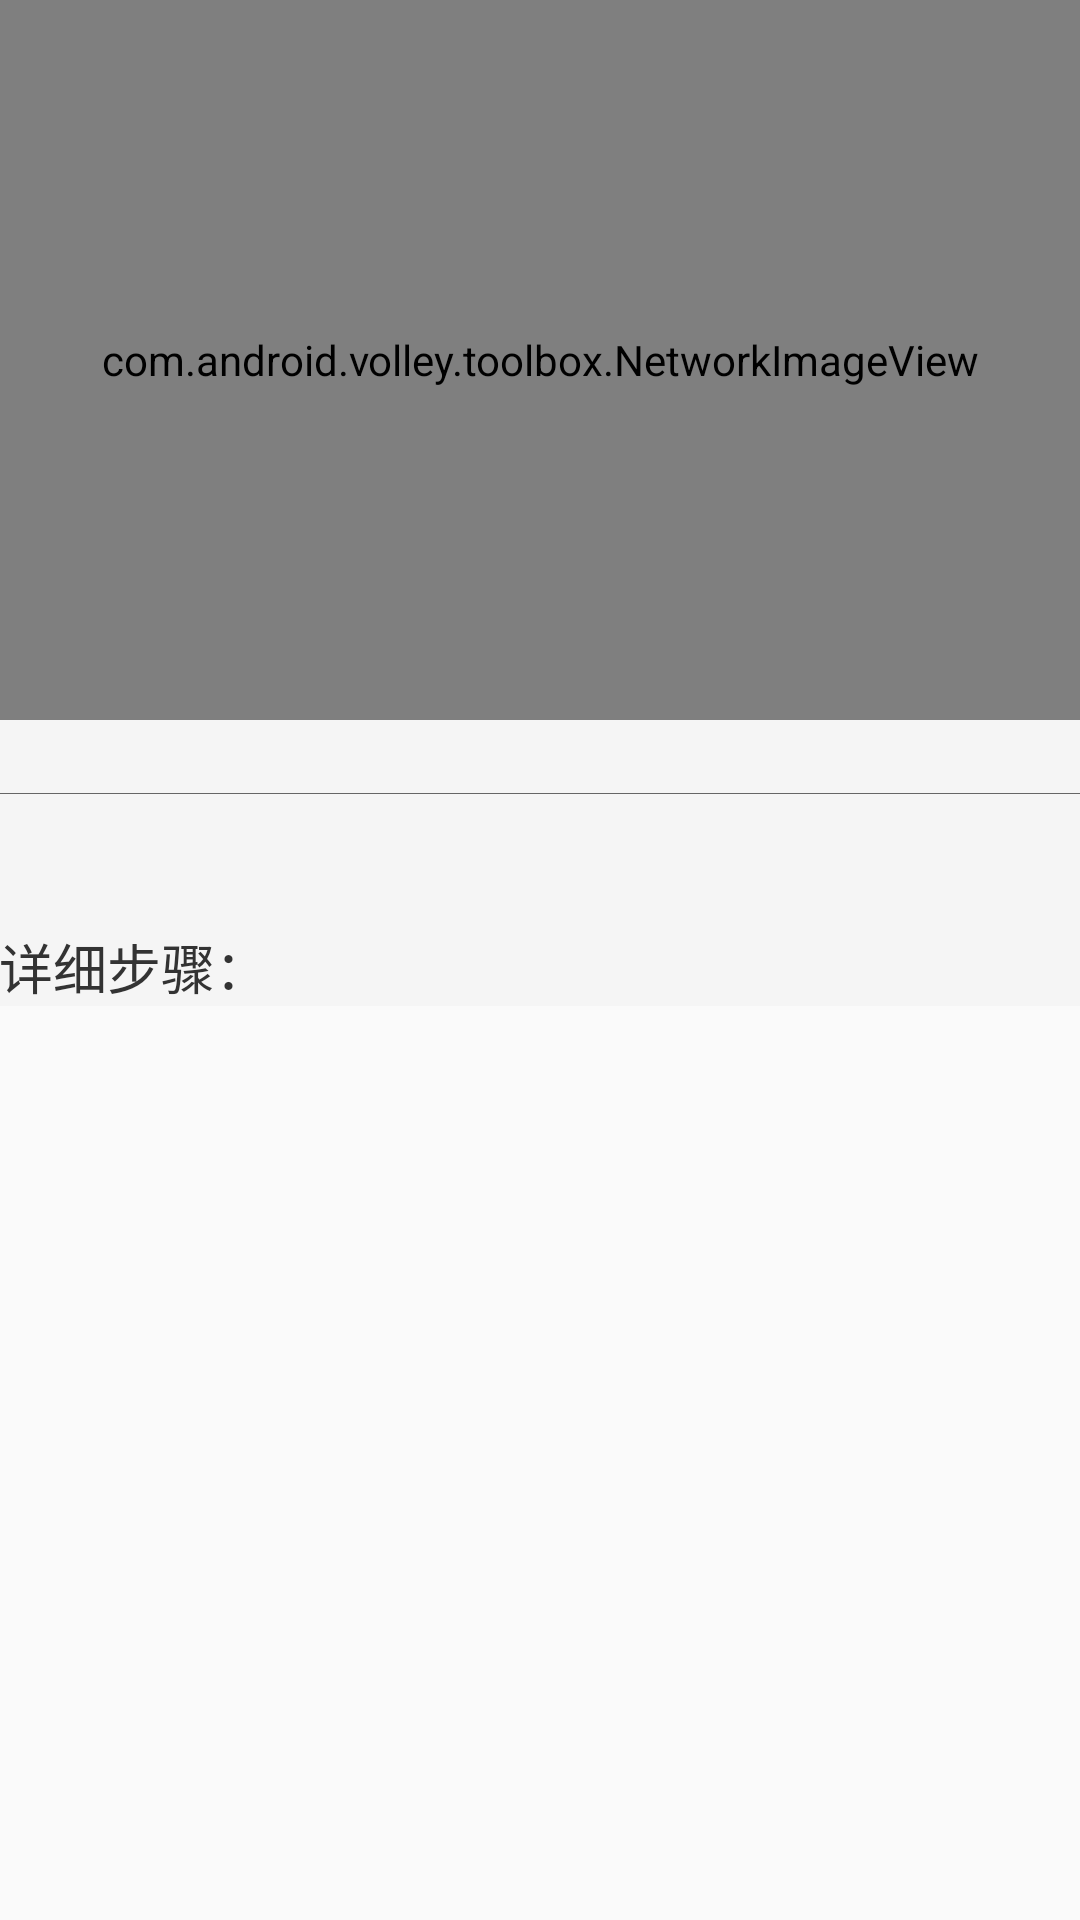

Produce the Android XML layout that renders to this screen, including the resource entries it uses.
<!-- AndroidManifest.xml: application theme AppTheme -->
<!-- res/layout/activity_food_content_layout.xml -->
<?xml version="1.0" encoding="utf-8"?>
<android.support.design.widget.CoordinatorLayout xmlns:android="http://schemas.android.com/apk/res/android"
    xmlns:app="http://schemas.android.com/apk/res-auto"
    android:layout_width="match_parent"
    android:layout_height="match_parent"
    android:fitsSystemWindows="true">

    <android.support.design.widget.AppBarLayout
        android:layout_width="match_parent"
        android:layout_height="240dp"
        android:fitsSystemWindows="true"
        android:theme="@style/ThemeOverlay.AppCompat.Dark.ActionBar">

        <android.support.design.widget.CollapsingToolbarLayout
            android:id="@+id/id_ctbl_activity_food_content_container"
            android:layout_width="match_parent"
            android:layout_height="match_parent"
            app:contentScrim="?attr/colorPrimary"
            app:expandedTitleMarginEnd="30dp"
            android:fitsSystemWindows="true"
            app:expandedTitleMarginStart="48dp"
            app:layout_scrollFlags="scroll|exitUntilCollapsed">

            <com.android.volley.toolbox.NetworkImageView
                android:id="@+id/id_niv_activity_food_content_pic"
                android:layout_width="match_parent"
                android:layout_height="match_parent"
                android:scaleType="centerCrop"
                android:fitsSystemWindows="true"
                app:layout_collapseMode="parallax" />

            <android.support.v7.widget.Toolbar
                android:id="@+id/id_tl_activity_food_content_bar"
                android:layout_width="match_parent"
                android:layout_height="?attr/actionBarSize"
                app:layout_collapseMode="pin" />

        </android.support.design.widget.CollapsingToolbarLayout>

    </android.support.design.widget.AppBarLayout>

    <android.support.v4.widget.NestedScrollView
        android:layout_width="match_parent"
        android:layout_height="match_parent"
        app:layout_behavior="@string/appbar_scrolling_view_behavior">

        <LinearLayout
            android:layout_width="match_parent"
            android:layout_height="match_parent"
            android:orientation="vertical"
            android:background="#f5f5f5">

            <TextView
                android:id="@+id/id_tv_activity_food_content_summary"
                android:layout_width="match_parent"
                android:layout_height="wrap_content"
                android:textSize="18sp"
                android:padding="@dimen/dp_10"
                android:lineSpacingExtra="2dp"
                android:textColor="#333" />

            <View
                android:layout_width="match_parent"
                android:layout_height="1px"
                android:background="#666" />

            <TextView
                android:id="@+id/id_tv_activity_food_content_ingredients"
                android:layout_width="match_parent"
                android:layout_height="wrap_content"
                android:padding="10dp"
                android:textSize="18sp"
                android:lineSpacingExtra="2dp"
                android:textColor="#333" />

            <TextView
                android:layout_width="match_parent"
                android:layout_height="wrap_content"
                android:textSize="18sp"
                android:text="详细步骤："
                android:textColor="#333"
                android:padding="@dimen/dp_10"/>
            <LinearLayout
                android:id="@+id/id_ll_activity_food_content_stop_container"
                android:layout_width="match_parent"
                android:layout_height="match_parent"
                android:orientation="vertical"/>


        </LinearLayout>
    </android.support.v4.widget.NestedScrollView>


</android.support.design.widget.CoordinatorLayout>
<!-- resources referenced by this layout -->
<resources>
  <style name="AppTheme" parent="Theme.AppCompat.Light.NoActionBar">
          
          <item name="colorPrimary">@color/colorPrimary</item>
          <item name="colorPrimaryDark">@color/colorPrimaryDark</item>
          <item name="colorAccent">@color/colorAccent</item>
          <item name="windowNoTitle">true</item>
          <item name="windowActionBar">false</item>
      </style>
  <color name="colorPrimary">#3F51B5</color>
  <color name="colorPrimaryDark">#303F9F</color>
  <color name="colorAccent">#FF4081</color>
</resources>
